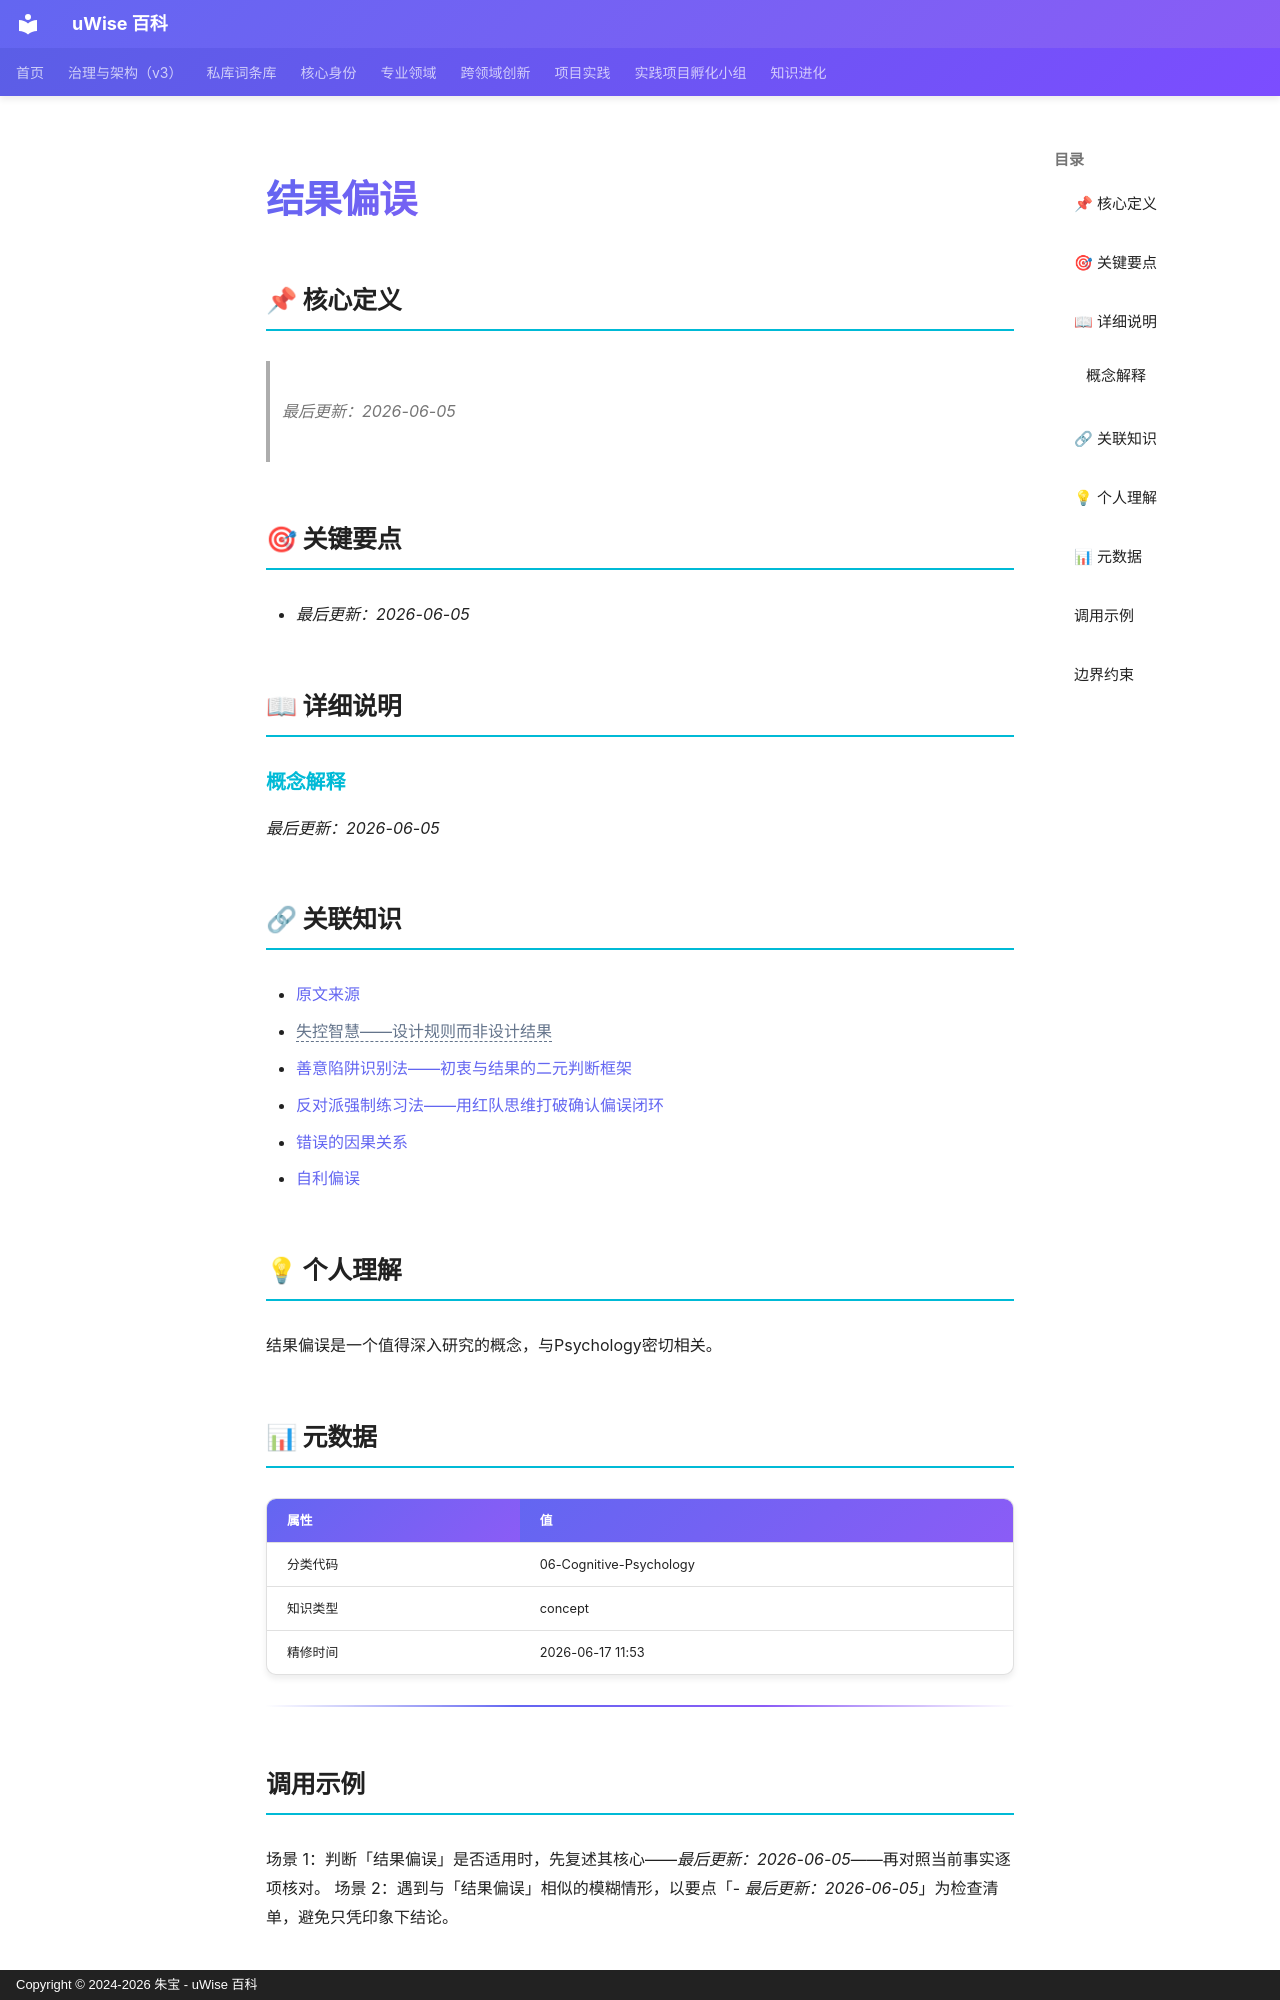

repository: zhubao315/uWise · page: vault-encyclopedia/md-479b1d65/index.html · generator: mkdocs · copyright: Copyright © 2024-2026 朱宝 - uWise 百科

---
title: "结果偏误"
description: "最后更新：2026-06-05"
---

# 结果偏误

## 📌 核心定义

> *最后更新：2026-06-05*
## 🎯 关键要点

- *最后更新：2026-06-05*

## 📖 详细说明

### 概念解释

*最后更新：2026-06-05*


## 🔗 关联知识

- [原文来源](../md-479b1d65/)
- <span class="uw-unresolved" data-target="失控智慧——设计规则而非设计结果" title="未解析的双链目标：失控智慧——设计规则而非设计结果">失控智慧——设计规则而非设计结果</span>
- [善意陷阱识别法——初衷与结果的二元判断框架](../md-0109d2fe/)
- [反对派强制练习法——用红队思维打破确认偏误闭环](../md-c3a514be/)
- [错误的因果关系](../md-4868bcd6/)
- [自利偏误](../md-b61fb7b0/)

## 💡 个人理解

结果偏误是一个值得深入研究的概念，与Psychology密切相关。
## 📊 元数据

| 属性 | 值 |
|------|-----|
| 分类代码 | 06-Cognitive-Psychology |
| 知识类型 | concept |
| 精修时间 | 2026-06-17 11:53 |

---

## 调用示例

场景 1：判断「结果偏误」是否适用时，先复述其核心——*最后更新：2026-06-05*——再对照当前事实逐项核对。
场景 2：遇到与「结果偏误」相似的模糊情形，以要点「- *最后更新：2026-06-05*」为检查清单，避免只凭印象下结论。
